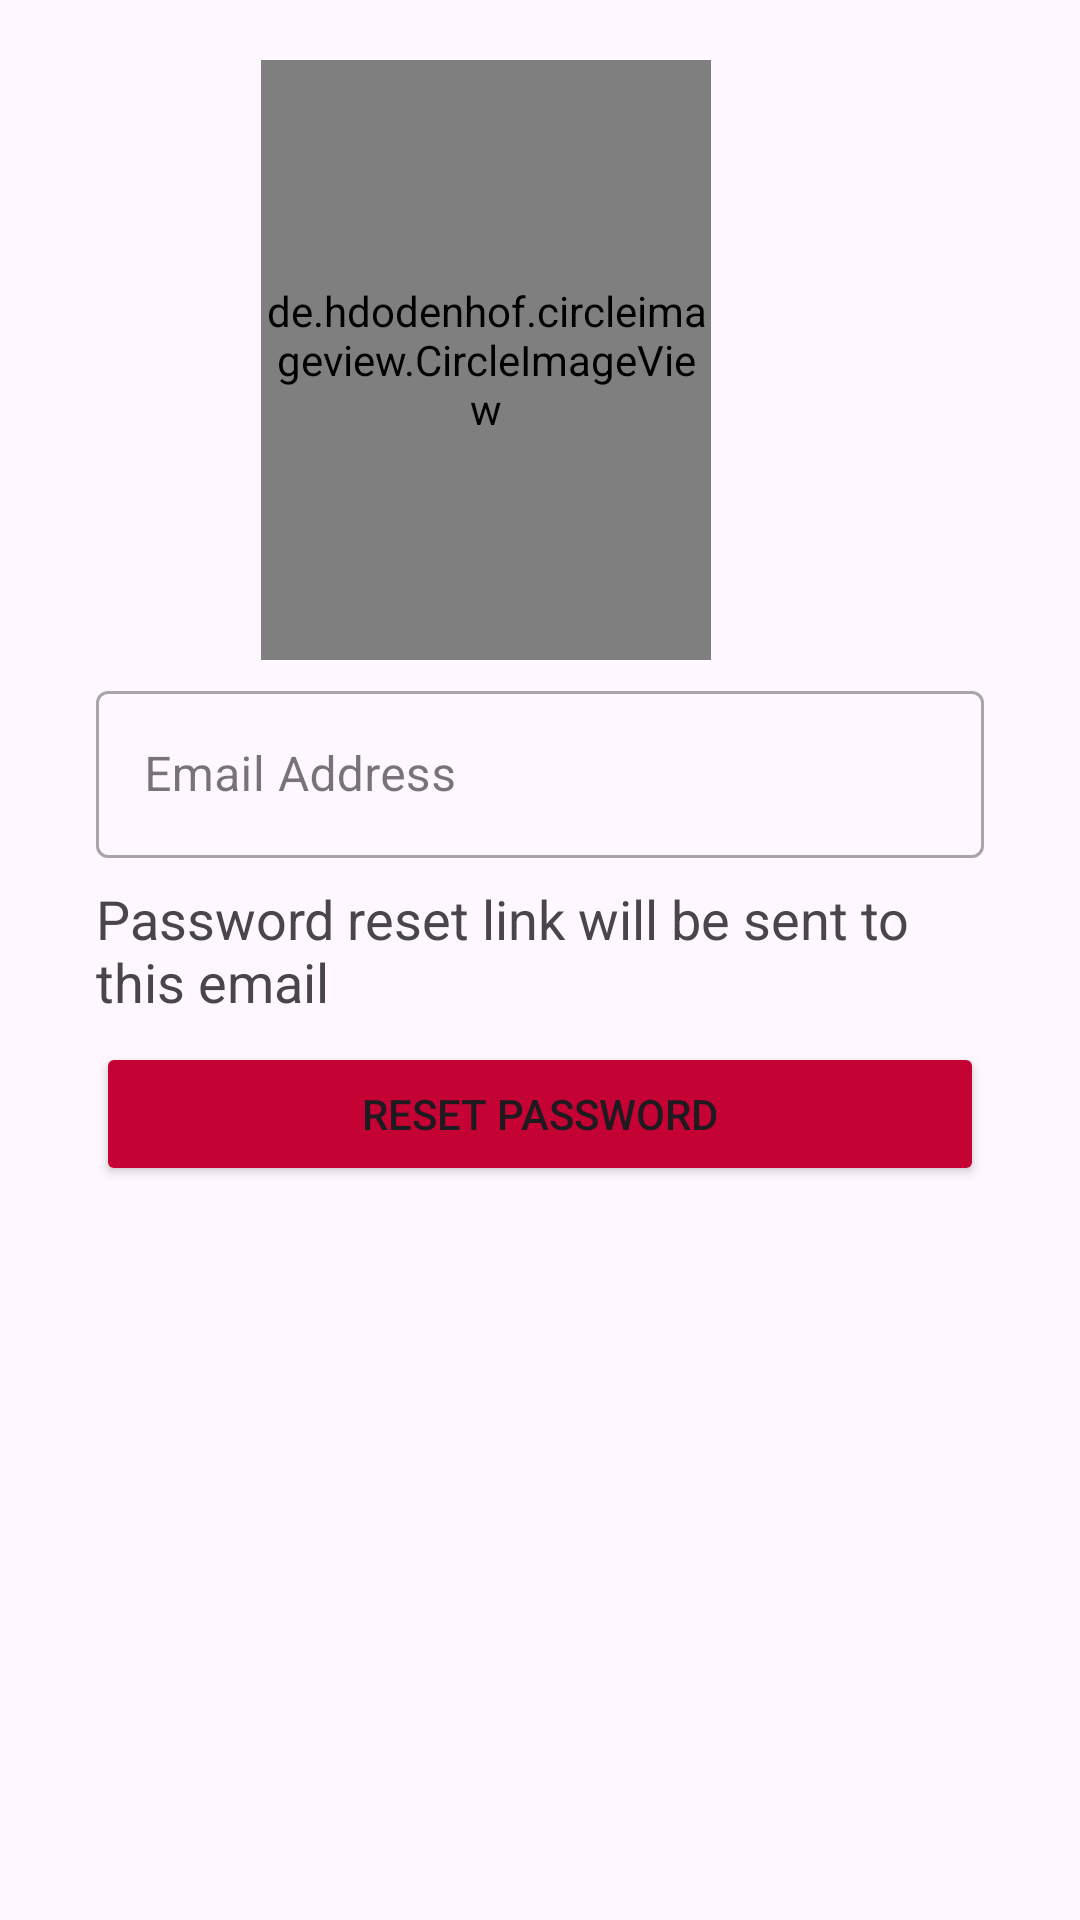

Layout XML and referenced resources for this Android screen:
<!-- AndroidManifest.xml: application theme Theme.CityLaundry -->
<!-- res/layout/activity_forgot_password.xml -->
<?xml version="1.0" encoding="utf-8"?>
<LinearLayout xmlns:android="http://schemas.android.com/apk/res/android"
    xmlns:tools="http://schemas.android.com/tools"
    android:layout_width="match_parent"
    android:layout_height="match_parent"
    xmlns:app="http://schemas.android.com/apk/res-auto"
    android:orientation="vertical"
    tools:context=".ForgotPassword">

    <de.hdodenhof.circleimageview.CircleImageView
        android:src="@drawable/logo"
        app:civ_border_color="#FF000000"
        android:layout_marginTop="20dp"
        android:layout_marginEnd="50dp"
        android:layout_marginStart="32dp"
        android:layout_width="150dp"
        android:layout_height="200dp"
        android:layout_gravity="center"/>

    <com.google.android.material.textfield.TextInputLayout
        style="@style/Widget.MaterialComponents.TextInputLayout.OutlinedBox"
        android:layout_width="match_parent"
        android:layout_height="wrap_content"
        android:layout_marginStart="32dp"
        android:layout_marginTop="5dp"
        android:layout_marginEnd="32dp"
        android:hint="@string/email">

        <com.google.android.material.textfield.TextInputEditText
            android:id="@+id/email"
            android:layout_width="match_parent"
            android:layout_height="wrap_content"
            android:inputType="textEmailAddress"/>

    </com.google.android.material.textfield.TextInputLayout>

    <TextView
        android:id="@+id/text_preview"
        android:layout_width="match_parent"
        android:layout_height="wrap_content"
        android:layout_gravity="center"
        android:layout_marginStart="32dp"
        android:layout_marginTop="8dp"
        android:layout_marginEnd="32dp"
        android:text="@string/reset"
        android:textSize="18sp" />

    <Button
        android:id="@+id/reset"
        android:layout_width="match_parent"
        android:layout_height="wrap_content"
        android:layout_marginStart="32dp"
        android:layout_marginTop="8dp"
        android:layout_marginEnd="32dp"
        android:backgroundTint="@color/red"
        android:text="@string/change" />

</LinearLayout>
<!-- resources referenced by this layout -->
<resources>
  <color name="red">#c40233</color>
  <!-- drawable logo: jpg bitmap (drawable, 25396 bytes) -->
  <string name="change">Reset Password</string>
  <string name="email">Email Address</string>
  <string name="reset">Password reset link will be sent to this email</string>
  <style name="Theme.CityLaundry" parent="Base.Theme.CityLaundry" />
  <style name="Base.Theme.CityLaundry" parent="Theme.Material3.DayNight.NoActionBar">
          
           <item name="colorPrimary">@color/red</item>
      </style>
</resources>
